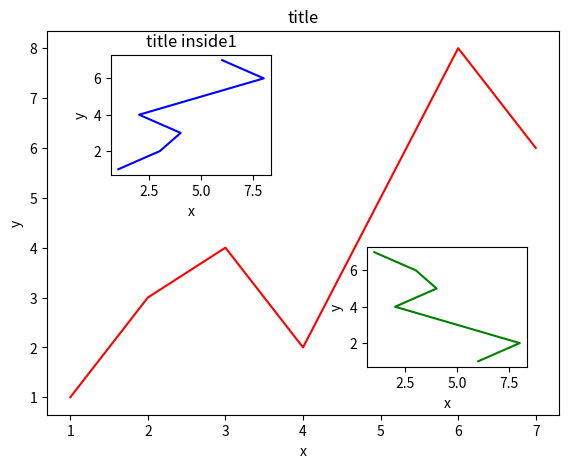

Python code for this plot:
import matplotlib.pyplot as plt 

fig=plt.figure()
x=[1,2,3,4,5,6,7]
y=[1,3,4,2,5,8,6]

left,bottom,width,heigt=0.1,0.1,0.8,0.8
ax1=fig.add_axes([left,bottom,width,heigt])
ax1.plot(x,y,"r")
ax1.set_xlabel("x")
ax1.set_ylabel("y")
ax1.set_title("title")

left,bottom,width,heigt=0.2,0.6,0.25,0.25
ax2=fig.add_axes([left,bottom,width,heigt])
ax2.plot(y,x,"b")
ax2.set_xlabel("x")
ax2.set_ylabel("y")
ax2.set_title("title inside1")

plt.axes([0.6,0.2,0.25,0.25])
plt.plot(y[::-1],x,"g")
plt.xlabel("x")
plt.ylabel("y")

plt.show()